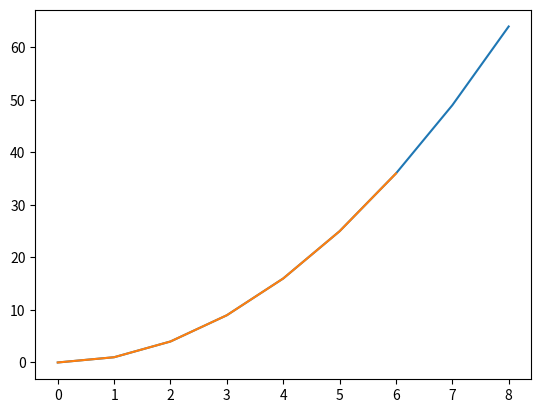

Here is the Python script that generated this plot: (Note: this script raises an exception after producing the figure.)
"""
pip install matplotlib
"""
print("----------------------------------------", 'Test-matplotlib.pyplot', "-"*40)
print("----------------------------------------", 'Test-plot()', "-"*40)
"""
plot(x, y, lw=x, ls='x', label='xxx', color) #line width and line style
"""
import matplotlib.pyplot as plt
x = [x for x in range(9)]
squares = [y**2 for y in range(9)]
plt.plot(x, squares)
plt.show()

print("----------------------------------------", 'Test-axis()', "-"*40)
import matplotlib.pyplot as plt
squares = [n**2 for n in range(7)]
plt.plot(squares)
plt.axis(0, 8, 0, 70) #[xmin, xmax, ymin, ymax]
plt.show()
print("----------------------------------------", 'Test-grid()', "-"*40)
plt.grid(True)
print("----------------------------------------", 'Test-title(), xlabel(), ylabel()', "-"*40)
plt.title('name', fontsize=24)
plt.xlabel('name', fontsize=17)
plt.ylabel('name', fontsize=17)

print("----------------------------------------", 'Test-tick_params()', "-"*40)
plt.tick_params(axis='both', labelsize=12, color='red')

print("----------------------------------------", 'Test-mutiple data', "-"*40)
print("----------------------------------------", 'Test-legend()', "-"*40)
import matplotlib.pyplot as plt
data1 = [n*n for n in range(50)]
data2 = [25*n for n in range(50)]
seq = [n for n in range(50)]
# plt.plot(seq, data1, seq, data2)
# plt.plot(seq, data1, seq, data2, label='data1', label='data2') #不能和再一起寫
plt.plot(seq, data1, label='data1')
plt.plot(seq, data2, label='data2')
plt.legend(loc='best')
plt.title('Test chart', fontsize=24)
plt.xlabel('x', fontsize=17)
plt.ylabel('y', fontsize=17)
plt.tick_params(axis='both', which='both', labelsize=12, color='red')
plt.show()

print("----------------------------------------", 'Test-savefig()', "-"*40)
"""
plt.savefig('fileName.jpg')
"""

print("----------------------------------------", 'Test-imread()', "-"*40)
import matplotlib.pyplot as plt
import matplotlib.image as img
fig = img.imread('XXX.jpg')
plt.imshow('fig')

print("----------------------------------------", 'Test-scatter()', "-"*40)
import matplotlib.pyplot as plt
xpt = list(range(1,101))
ypt = [x**2 for x in xpt]
plt.scatter(xpt, ypt, color='y')
plt.show()

print("----------------------------------------", 'Test', "-"*40)
